Image classification data set "dataset" (JuanFe202122431/Miniproyecto3 on GitHub). Class labels (6): odocoileus hemionus, otospermophilus beecheyi, otospermophilus variegatus, phoca vitulina, sciurus niger, sylvilagus audubonii.

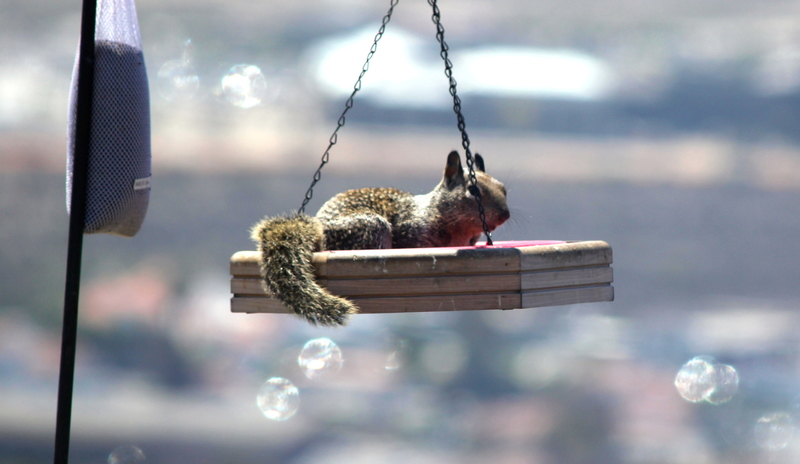
Label: otospermophilus beecheyi

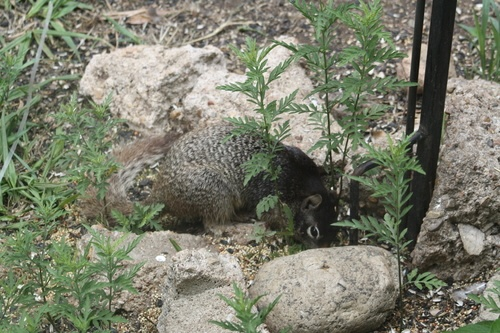
Label: otospermophilus variegatus

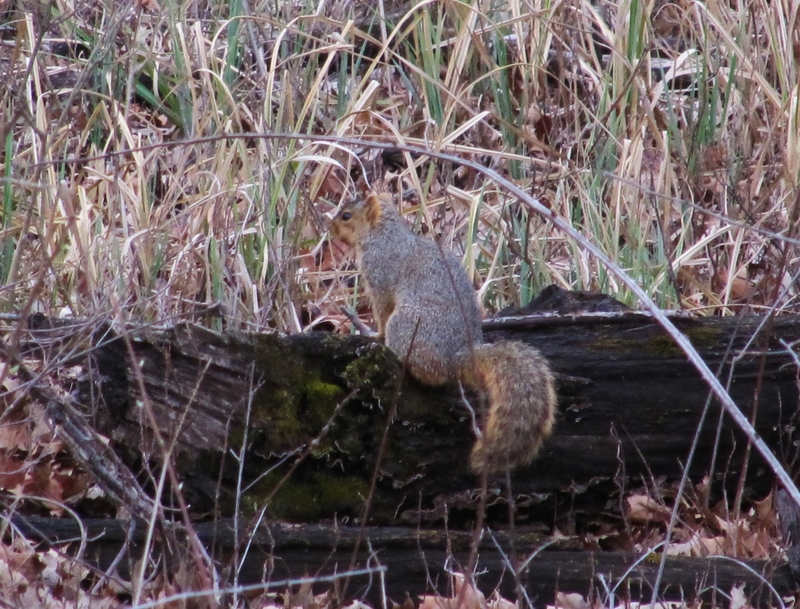
Label: sciurus niger

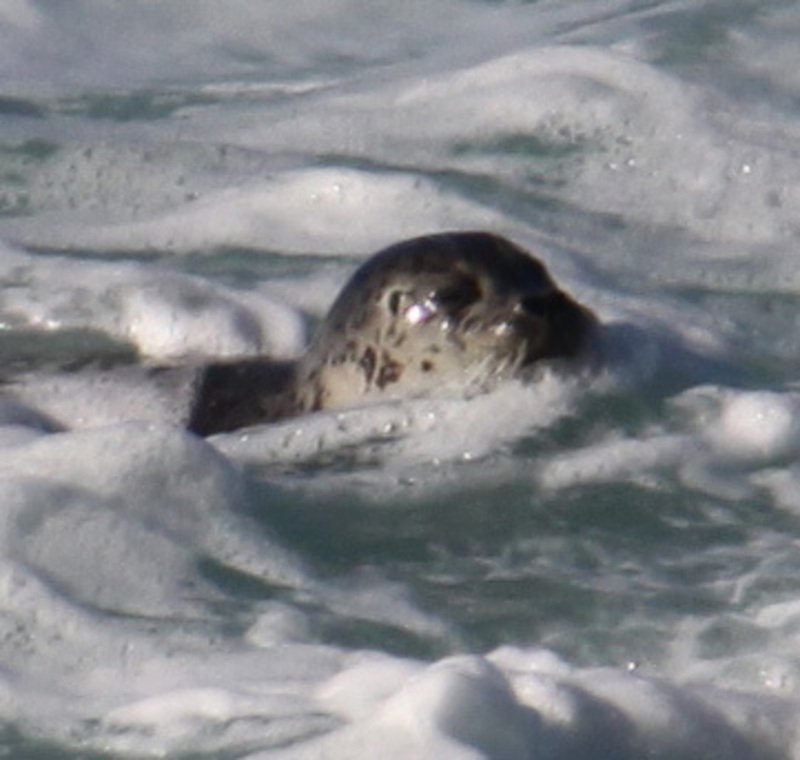
Label: phoca vitulina

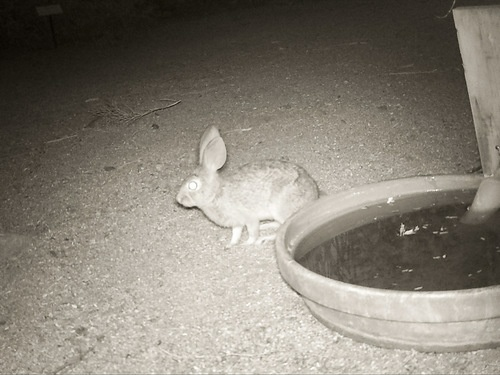
Label: sylvilagus audubonii

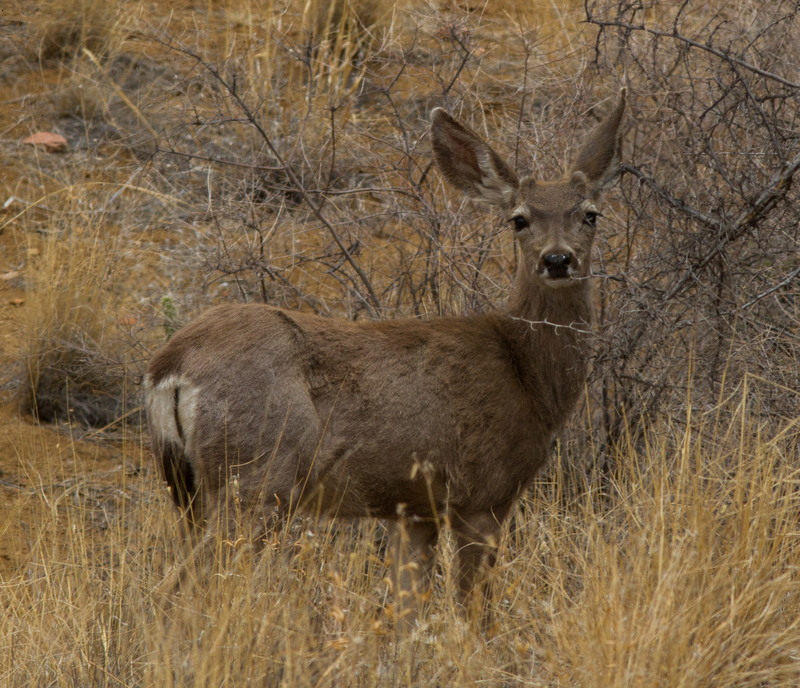
Label: odocoileus hemionus
